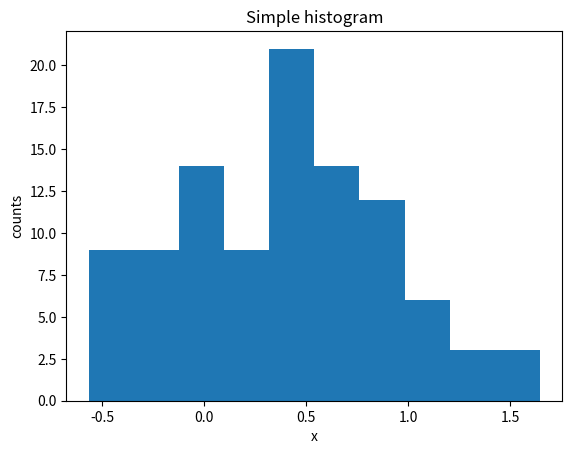

The matplotlib source for this figure:
#!/usr/bin/env python3


# ------------------------------------------
# How to plot a simple histogram
# ------------------------------------------


import matplotlib.pyplot as plt
import numpy as np


# define some data
data = np.random.normal(
    0.5, 0.5, 100
)  # 100 samples normal (Gaussian) distribution around 0.5 with sigma=0.5

plt.hist(
    data,  # data to plot
    bins=10,  # how many bins to use; or give an array of bin edges
    cumulative=False,
)

plt.title("Simple histogram")
plt.xlabel("x")
plt.ylabel("counts")
plt.show()
